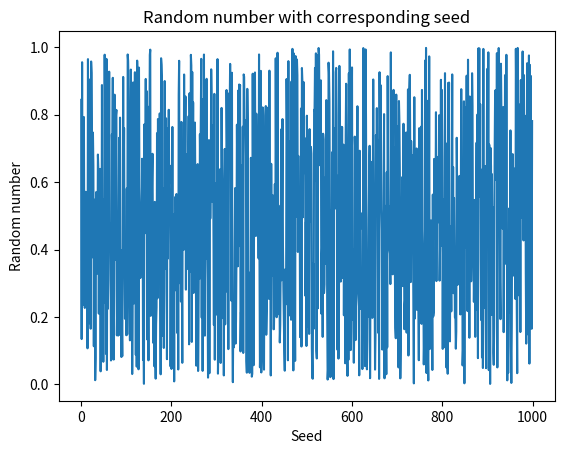

Reproduce this figure in Python.
import matplotlib.pyplot as plt 
import array as arr
import random 

x = arr.array('i')
y = arr.array('d')

for i in range(0,1000):
    random.seed(i) 
    y.insert(i,random.random())
    x.insert(i,i) 

plt.plot(x, y) 
  
plt.ylabel('Random number')  
plt.xlabel('Seed')  
plt.title('Random number with corresponding seed') 
  
plt.show() 
